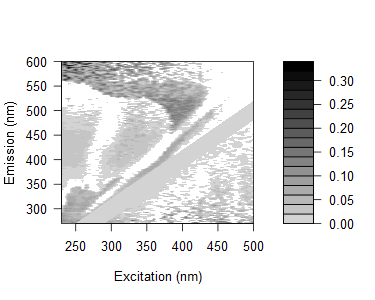

The table this chart was drawn from, first rows:
0.0935509636894551, 0.104965774256214, 0.0747452892927756, 0.106997693154647, 0.100897435146299, 0.0781621766734838, 0.0931198323819781, 0.11414712538185, 0.0954436285132079, 0.0552271151750407, 0.0631296116260711, 0.0584189499996662, 0.0539961018135312, 0.0572641519054229, 0.0226702732016652, -0.0387876246901179, 0.0702275730036908, 0.0175943298643326, 0.0702262948523614, 0.101920673763449, -0.0102957907418142, 0.0733144165393434, 0.0546681781146691, 0.125406842646629
0.09893, 0.07964, 0.06178, 0.1262, 0.07249, 0.06878, 0.07236, 0.06868, 0.06587, 0.05809, 0.06143, 0.04714, 0.04301, 0.04637, 0.06402, 0.0371, 0.03711, 0.06074, 0.01485, 0.00695, -0.01754, 0.02314, -0.003873, 0.01247
0.0919, 0.09882, 0.0922, 0.09363, 0.07933, 0.09115, 0.09556, 0.1033, 0.1047, 0.08657, 0.08375, 0.06495, 0.06088, 0.0707, 0.07411, 0.05772, 0.06657, 0.06489, 0.01706, 0.02407, -0.004391, 0.03107, 0.0146, 0.04614
0.1074, 0.1045, 0.08764, 0.08401, 0.07138, 0.1325, 0.07542, 0.1332, 0.09128, 0.03512, 0.06724, 0.06375, 0.05868, 0.05505, 0.03706, 0.06295, 0.07849, 0.04319, 0.02686, -0.005187, 0.1965, 0.07585, 0.01479, -0.003291
0.1053, 0.08452, 0.07677, 0.07528, 0.0802, 0.07251, 0.07585, 0.07207, 0.07351, 0.07905, 0.06593, 0.05615, 0.04924, 0.04586, 0.04831, 0.02622, -0.016, 0.04012, 0.04544, 0.04144, 0.03318, 0.0477, 0.03066, -0.08226
0.09214, 0.07548, 0.05207, 0.07002, 0.06531, 0.04654, 0.06293, 0.05923, 0.06595, 0.07895, 0.05816, 0.05377, 0.04834, 0.04324, 0.02144, 0.0448, 0.03534, 0.009131, 0.03965, 0.02772, 0.02417, 0.02761, -0.184, 0.03581
0.07577, 0.0815, 0.06208, 0.04559, 0.03554, 0.05041, 0.04739, 0.05649, 0.05442, 0.05716, 0.05435, 0.04226, 0.03317, 0.0285, 0.0377, 0.03538, 0.04356, 0.01452, 0.04998, 0.004634, -0.02813, 0.002965, 0.001085, 0.01878
0.08549, 0.076, 0.06021, 0.06226, 0.05722, 0.06091, 0.04444, 0.04469, 0.05027, 0.06268, 0.05021, 0.05478, 0.04344, 0.02732, 0.03623, 0.03891, 0.02538, 0.01062, 0.0009676, 0.04793, 0.02922, -0.001776, 0.03145, 0.02094
0.08504, 0.08745, 0.05899, 0.05261, 0.05356, 0.05584, 0.02351, 0.05991, 0.06181, 0.05332, 0.03114, 0.04667, 0.04621, 0.03221, 0.02284, 0.03308, 0.02474, 0.0157, 0.02138, 0.03449, 0.03275, 0.02571, 0.01142, -0.1394
0.08119, 0.07355, 0.06627, 0.06134, 0.0611, 0.05982, 0.03319, 0.03025, 0.08349, 0.06732, 0.04998, 0.04958, 0.04599, 0.03856, 0.01667, 0.04058, 0.04977, 0.004982, 0.02004, 0.06158, 0.005734, 0.009032, 0.001203, 0.02479
0.09125, 0.08802, 0.05777, 0.05308, 0.05281, 0.07457, -0.008724, 0.04242, 0.06718, 0.07139, 0.05646, 0.05608, -0.004452, -0.005305, 0.01018, 0.02379, 0.02179, 0.003633, 0.057, 0.005554, 0.01134, 0.04285, 0.005099, -0.1258
0.06016, 0.04546, 0.0427, 0.02661, 0.02424, 0.03364, 0.02645, -0.003653, 0.02289, 0.03243, 0.01863, -0.04324, 0.0141, 0.01475, -0.01297, 0.0005639, 0.008949, -0.002009, -0.01739, -0.02418, 0.01393, -0.01412, 0.05167, -0.007584
-0.005894, 0.08652, 0.06564, 0.0725, 0.05463, 0.06162, 0.04551, 0.002555, -0.03149, 0.07088, 0.0568, 0.03354, 0.04382, 0.03784, 0.03531, 0.01649, 0.02425, 0.02247, 0.002306, 0.01969, 0.009039, 0.03026, -0.1399, 0.01158
4.79444782493355e-05, 0.09702, 0.09572, 0.07099, 0.07066, 0.07139, 0.07698, -0.03024, 0.01088, 0.05581, 0.07151, 0.04741, -0.021, -0.02328, 0.03748, 0.006225, 0.01398, 0.01699, 0.03303, 0.00989, -0.0002368, 0.02498, 0.02428, -0.01064
-0.002761, 0.07466, 0.06005, 0.0559, 0.06543, 0.06619, 0.06675, 0.04367, -0.002063, 0.05372, 0.05203, 0.04372, 0.03392, 0.03937, 0.0226, 0.002054, 0.02221, 0.02056, 0.02328, 0.02177, 0.008337, 0.01493, 0.01496, 0.0396
0.0192, 0.1193, 0.101, 0.08422, 0.08399, 0.07992, 0.09095, 0.07633, 0.01879, -0.01767, 0.07644, 0.07269, 0.03992, 0.03, -0.02548, -0.02573, 0.02117, 0.03241, 0.03056, 0.0289, 0.02757, -0.001488, 0.02597, 0.0263
-0.008342, 0.0658, 0.07073, 0.06208, 0.05457, 0.05612, 0.06679, 0.06672, -0.04163, -0.004668, 0.04942, 0.04601, 0.009399, -0.04303, 0.02463, 0.007552, -0.01042, 0.009613, 0.01251, 0.01499, 0.003051, 0.005904, 0.0009318, 0.01642
-0.02075, 0.07178, 0.0585, 0.06375, 0.04825, 0.06257, 0.06309, 0.0486, 0.03606, -0.01577, 0.02508, 0.04825, 0.01161, -0.007364, 0.02176, 0.02217, -0.01308, 0.01313, 0.01192, 0.01083, 0.00964, 0.008951, 0.03901, 0.0001529
-0.002282, 0.0822, 0.09209, 0.07837, 0.07364, 0.05565, 0.088, 0.08704, 0.04936, -0.003938, -0.04183, 0.04828, 0.03097, 0.0074, -0.03678, -0.04229, 0.0005952, -0.006556, 0.01204, 0.01095, 0.009771, 0.009634, 0.008278, 0.008631
-0.008894, -0.0006879, 0.08513, 0.07962, 0.07503, 0.07485, 0.06148, 0.07878, 0.06868, -0.04054, -0.01124, 0.04723, 0.03356, 0.0101, -0.006509, 0.02916, 0.0272, -0.005026, 0.01148, 0.0141, 0.01317, 0.01246, 0.004326, 0.003861
0.0004083, -0.0009515, 0.09375, 0.09243, 0.07797, 0.09123, 0.08246, 0.07731, 0.07161, -0.02745, 0.01137, 0.0391, 0.05373, 0.02248, 0.01288, 0.005104, -0.03659, -0.005485, 0.01836, 0.01716, 0.01969, 0.02589, 0.01841, 0.004087
-0.009116, -0.002076, 0.09464, 0.08104, 0.07104, 0.05496, 0.07542, 0.06623, 0.05664, 0.05474, -0.001755, -0.04568, 0.03589, 0.03387, 0.004517, -0.04449, -0.03573, 0.02393, -0.009605, 0.009566, 0.0122, 0.001106, 0.01805, -0.003511
-0.004353, -0.01863, 0.08406, 0.07487, 0.06843, 0.03442, 0.0564, 0.06377, 0.06308, 0.06504, -0.04383, -0.02108, 0.01572, 0.03626, 0.0228, -0.0005603, 0.01234, -0.04681, 0.0182, 0.00912, 0.008349, 0.01107, 0.01723, 0.0001583
-0.01806, -0.02717, 0.06401, 0.08104, 0.05891, 0.04678, 0.05568, 0.07086, 0.04912, 0.05908, -0.04788, -0.008412, 0.02146, 0.04702, 0.01809, -0.00539, -0.005049, -0.04953, -0.01256, -0.005101, 0.008069, 0.01377, 0.0003084, 0.01631
-0.02102, -0.01284, 0.06243, 0.07913, 0.06134, 0.05335, 0.05033, 0.06129, 0.05948, 0.05327, -0.02829, -0.008921, -0.04867, 0.0344, 0.03648, -0.003143, -0.008157, 0.0254, 0.01702, -0.006582, 0.007738, 0.01036, 0.003537, 0.02895
0.005281, -0.01666, 0.07311, 0.07354, 0.06944, 0.04059, 0.06566, 0.06752, 0.07, 0.05619, 0.05412, -0.03479, -0.00977, 0.008883, 0.04275, 0.007722, -0.02124, -0.005251, -0.04048, -0.03615, 0.004273, 0.006883, 0.0127, 0.006093
-0.007141, -0.009098, 0.0646, 0.0594, 0.04664, 0.05139, 0.06295, 0.05517, 0.05341, 0.06215, 0.05278, -0.0392, -0.01417, 0.001682, 0.03435, 0.03301, -0.0004926, 0.002303, -0.04992, -0.009473, 0.0009147, 0.006588, 0.00617, -0.0009407
0.000119, -0.005441, 0.07726, 0.07829, 0.06517, 0.05761, 0.06641, 0.0571, 0.07791, 0.07567, 0.05473, -0.02523, -0.007029, -0.0437, 0.04801, 0.03911, 0.009195, 0.003645, -0.002641, -0.03251, -0.003173, 0.01238, 0.005578, 0.0117
-0.0008326, -0.01278, 0.07699, 0.05269, 0.05963, 0.05583, 0.0561, 0.03975, 0.0424, 0.05242, 0.06017, 0.04707, -0.05011, -0.0222, 0.002777, 0.0349, 0.008906, 0.001547, -0.0321, -0.03839, -0.009831, 0.005943, 0.005554, 0.005226
-0.01946, -0.02901, 0.04642, 0.03692, 0.0508, 0.06131, 0.03959, 0.03176, 0.04153, 0.05834, 0.06589, 0.05336, -0.0463, -0.02561, -0.01106, 0.03061, 0.02265, -0.001744, -0.01272, 0.0138, -0.002775, 0.003721, 0.005553, 0.005227
0.0002652, -0.0127, 0.06535, 0.0442, 0.04387, 0.06114, 0.05735, 0.07072, 0.05198, 0.04984, -0.01362, 0.06983, 0.03002, -0.01452, -0.04921, 0.04049, 0.0388, 0.004381, 0.02354, -0.003332, -0.03384, -0.03395, 0.008192, 0.007913
-0.01168, -0.01204, -0.02316, 0.03299, 0.05215, 0.06788, 0.06762, 0.02284, 0.04403, 0.0589, 0.05401, 0.06514, 0.03827, -0.04441, -0.01864, 0.01077, 0.03149, 0.01361, 0.0007153, 0.0001884, -0.03931, -0.009832, -0.0005096, 0.004814
-0.01097, -0.01943, -0.01954, 0.04072, 0.05562, 0.05985, 0.07661, 0.04666, 0.06137, 0.0578, -0.01711, 0.06721, 0.06476, -0.04789, -0.01873, -0.001682, 0.02777, 0.02945, 0.003357, -0.004049, -0.006448, -0.04145, -0.01003, 0.004652
0.001102, -0.003992, -0.01819, 0.05208, 0.04516, 0.06162, 0.07338, 0.0611, 0.05695, -0.01565, -0.006161, 0.01181, 0.06013, 0.006662, -0.01175, 0.005644, 0.04314, 0.03546, 0.003418, -0.01126, -0.02934, -0.03237, -0.001628, 0.004514
0.0008757, -0.01071, -0.01423, 0.04019, 0.04149, 0.05108, 0.07581, 0.06084, -0.02177, -0.002302, -0.01577, -0.001522, 0.06904, 0.04399, -0.03334, -0.01201, 0.03952, 0.04376, 0.005918, -0.0002574, 0.001817, -0.03215, 0.009983, 0.02217
0.03375, -0.0106, -0.02108, 0.04429, 0.04503, 0.06466, -0.007841, -0.01461, -0.01502, -0.01535, 0.003241, 0.005021, 0.07471, 0.05299, 0.01262, -0.0121, 0.007192, 0.0492, 0.03878, 0.0343, 0.03075, 0.006863, -0.03435, -0.0321
-0.003243, -0.006855, -0.02147, 0.04652, 0.04043, 0.06884, -0.01107, 0.06144, -0.01852, -0.01178, -0.009978, -0.001966, 0.05415, 0.04844, 0.01403, -0.01525, 0.001072, 0.04505, 0.03474, 0.02792, 0.019, 0.018, -0.03668, -0.002074
0.03294, 0.004248, -0.003468, -0.02668, 0.05718, 0.06223, -0.02634, 0.07375, 2.8202903977526e-05, -0.008998, -0.01232, 0.01368, -0.009679, 0.06633, 0.0377, -0.03244, -0.03824, 0.03356, 0.03712, 0.03827, 0.03185, 0.01111, 0.006356, -0.03171
0.04274, 0.007709, -0.009693, -0.01213, -0.02144, -0.004013, -0.02687, -0.007644, -0.001981, -0.005573, 0.0003781, 0.01453, 0.01566, 0.06564, 0.05817, 0.01994, -0.003155, 0.01727, 0.05597, 0.04062, 0.03933, 0.03094, -0.01175, -0.0257
0.01104, 0.004427, -0.0066, -0.00805, -0.02467, -0.02922, -0.01039, 0.07115, -0.00958, -0.01185, -2.32692194813803e-05, 0.01686, 0.00582, 0.06136, 0.05955, 0.02457, -0.003375, 0.01181, 0.04693, 0.04758, 0.03597, 0.03522, 0.01094, -0.03097
0.01429, 0.01374, -0.006102, -0.01442, -0.01703, -0.01643, -0.02574, -0.006142, -0.007669, -0.003303, 0.002478, 0.0191, -0.006061, 0.07199, 0.0703, 0.03537, -0.009041, -0.01476, 0.03096, 0.05215, 0.04309, 0.04213, 0.02729, 0.0132
0.01383, 0.003973, 0.0001944, 0.001172, -0.02738, 0.001384, -0.006472, -0.004987, 0.001104, 0.0004749, -0.002791, 0.01632, -0.006306, -0.01, 0.0661, 0.05914, -0.04234, 0.001705, 0.01768, 0.04859, 0.04958, 0.04136, 0.03375, 0.01556
0.01013, 0.006251, -0.006068, -0.002181, -0.000497, -0.003203, 0.003512, -0.00895, -0.006072, -0.005826, -0.008918, 0.001074, -0.0004489, -0.001443, 0.07053, 0.05808, 0.02226, -0.001071, -0.05586, 0.05516, 0.04631, 0.04287, 0.03303, 0.01444
0.01883, 0.008833, -0.003282, -0.01117, -0.006697, -0.0211, 0.002552, -0.01461, -0.01705, -0.01171, -0.006707, 0.00667, -0.009164, -0.009992, 0.06659, 0.06511, 0.02935, -0.0293, -0.01175, 0.0544, 0.04792, 0.0517, 0.03946, 0.02318
0.009569, 0.003021, 0.003186, -0.004673, 0.002518, -0.01448, 0.01128, -0.01093, 0.00264, -0.005826, 0.007692, -0.00108, 0.005452, -0.007045, -0.007839, 0.06951, 0.05967, -0.05315, -0.003973, 0.023, 0.05667, 0.05571, 0.04363, 0.0368
0.009355, 0.005663, -0.0001449, -0.00237, -0.0007478, -0.001745, -0.01229, -0.01954, -0.00571, -0.01482, 0.009668, 0.001043, -0.0001961, -0.007009, -0.005009, 0.06839, 0.05617, -0.04529, 0.0009319, 0.01588, 0.05361, 0.05269, 0.04086, 0.04315
0.0151, 0.01417, 0.01155, 0.01007, 0.002692, 0.00169, 0.002615, -0.002212, -0.01148, -0.00995, -0.01193, -0.01293, 0.01042, -0.001619, -0.002442, -0.0004161, 0.07564, 0.03184, -0.02295, -0.02775, 0.04171, 0.05879, 0.04932, 0.04284
0.01165, 0.002649, 0.008657, 0.001028, 0.00529, 0.0008504, 0.008687, -0.01142, -0.01442, -0.008459, -0.007148, 0.01131, 0.00508, 0.004051, 7.93778665164417e-05, -0.005484, -0.0009083, 0.05553, -0.04287, -0.004249, 0.0212, 0.06034, 0.05326, 0.04224
0.02367, 0.01153, 0.01204, 0.007081, 0.01091, 0.01262, 0.01394, -0.01876, 0.002611, -0.003194, -0.003771, 0.01444, 0.01568, 0.009613, 0.005771, 0.004986, 0.009282, -0.008335, -0.04534, 0.005117, -0.04575, 0.0689, 0.06842, 0.05095
0.01753, 0.01442, 0.01489, 0.01601, 0.01373, 0.01277, 0.008374, 0.0006561, -0.01136, 0.007132, 0.00413, 0.003971, 0.01036, 0.01177, 0.0006506, 0.002395, 0.006711, -0.001096, -0.03572, -0.001973, -0.02668, 0.05302, 0.06334, 0.05942
0.02264, 0.02002, 0.0117, 0.01023, 0.008349, 0.01193, -0.002674, 0.005275, -0.0116, -0.01754, -0.001774, -0.004389, 0.002066, 0.006673, 0.005584, 0.006965, 0.00155, -0.005936, -0.01753, -0.02701, 7.27280324926285e-05, 0.02668, 0.06726, 0.05896
0.01715, 0.01453, 0.01455, 0.01826, 0.01678, 0.01284, 0.01709, 0.01503, 0.003278, -0.006672, -0.008932, 0.0114, 0.01534, 0.004998, 0.01074, 0.007476, 0.004161, 0.008329, -0.003591, -0.03654, 0.004438, -0.04259, 0.06034, 0.06286
0.01951, 0.01388, 0.007927, 0.006549, 0.01065, 0.00935, 0.01097, 0.0004889, -0.008661, -0.004416, -0.009183, 0.0108, 0.01765, 0.01401, -0.003889, 0.01705, 0.003942, -0.008255, -0.006093, -0.04353, -0.006796, -0.04846, 0.04692, 0.06225
0.02191, 0.01633, 0.01679, 0.01492, 0.01642, 0.01254, 0.01606, -0.01286, 0.001652, -0.02545, -0.0106, -0.004906, 0.01445, 0.01914, -0.001798, 0.002177, 0.001665, 0.0009858, 0.0006397, -0.03676, -0.03077, -0.009063, 0.02353, 0.06628
0.01917, 0.01662, 0.01962, 0.009304, 0.01336, 0.01207, 0.01885, 0.002987, -0.007775, -0.01729, 0.004832, -0.00471, 0.004663, 0.019, 0.01089, 0.0274, 0.01611, 0.01073, -0.00374, -0.01489, -0.04425, -0.004762, -0.05482, 0.06599
0.02157, 0.01605, 0.01395, 0.01758, 0.01324, 0.009404, 0.01099, -0.002221, 0.004395, -0.01777, -0.01235, -0.004735, 0.009701, 0.01662, 0.01817, 0.01488, 0.02795, 0.005843, 0.0005795, -0.01495, -0.04224, -0.006883, -0.05228, 0.05505
0.02693, 0.02142, 0.01634, 0.01488, 0.016, 0.01762, 0.01665, 0.005414, -0.01969, -0.0002827, -0.01259, 0.01265, -0.0001888, 0.01424, 0.02282, 0.009859, 0.01613, 0.01294, 0.01201, 0.006895, -0.03568, -0.02805, -0.007162, -0.04469
0.01622, 0.01369, 0.01881, 0.01986, 0.02135, 0.01466, 0.01081, 0.0002832, -0.01933, -0.01194, -0.002242, 0.004829, 0.002244, 0.01881, 0.02034, 0.009816, 0.02096, 0.01956, 0.01406, -0.006, -0.01033, -0.04763, -0.007135, -0.04864
0.02708, 0.02157, 0.01651, 0.02258, 0.02153, 0.01773, 0.02916, 0.0008331, 0.001698, -0.0122, -0.004511, -0.004597, 0.02419, 0.009434, 0.02525, 0.01735, 0.02325, 0.02655, 0.01427, 0.0134, -0.01668, -0.04143, -0.004944, -0.05903
0.02941, 0.02689, 0.0247, 0.01992, 0.02138, 0.02264, 0.03184, 0.0176, -0.01424, -0.02229, -0.007424, 0.01239, 0.02144, 0.006631, 0.03014, 0.02206, 0.03051, 0.02202, 0.0253, 0.01562, 0.0002843, -0.03303, -0.02799, -0.03927
0.02923, 0.02378, 0.02416, 0.02477, 0.02374, 0.01999, 0.01872, 0.01779, 0.006057, -0.01461, -0.004989, -0.007253, 0.01669, 0.02335, 0.02039, 0.01685, 0.0301, 0.02872, 0.01874, 0.006696, 0.004162, -0.02689, -0.05139, -0.001103
... 105 more rows
